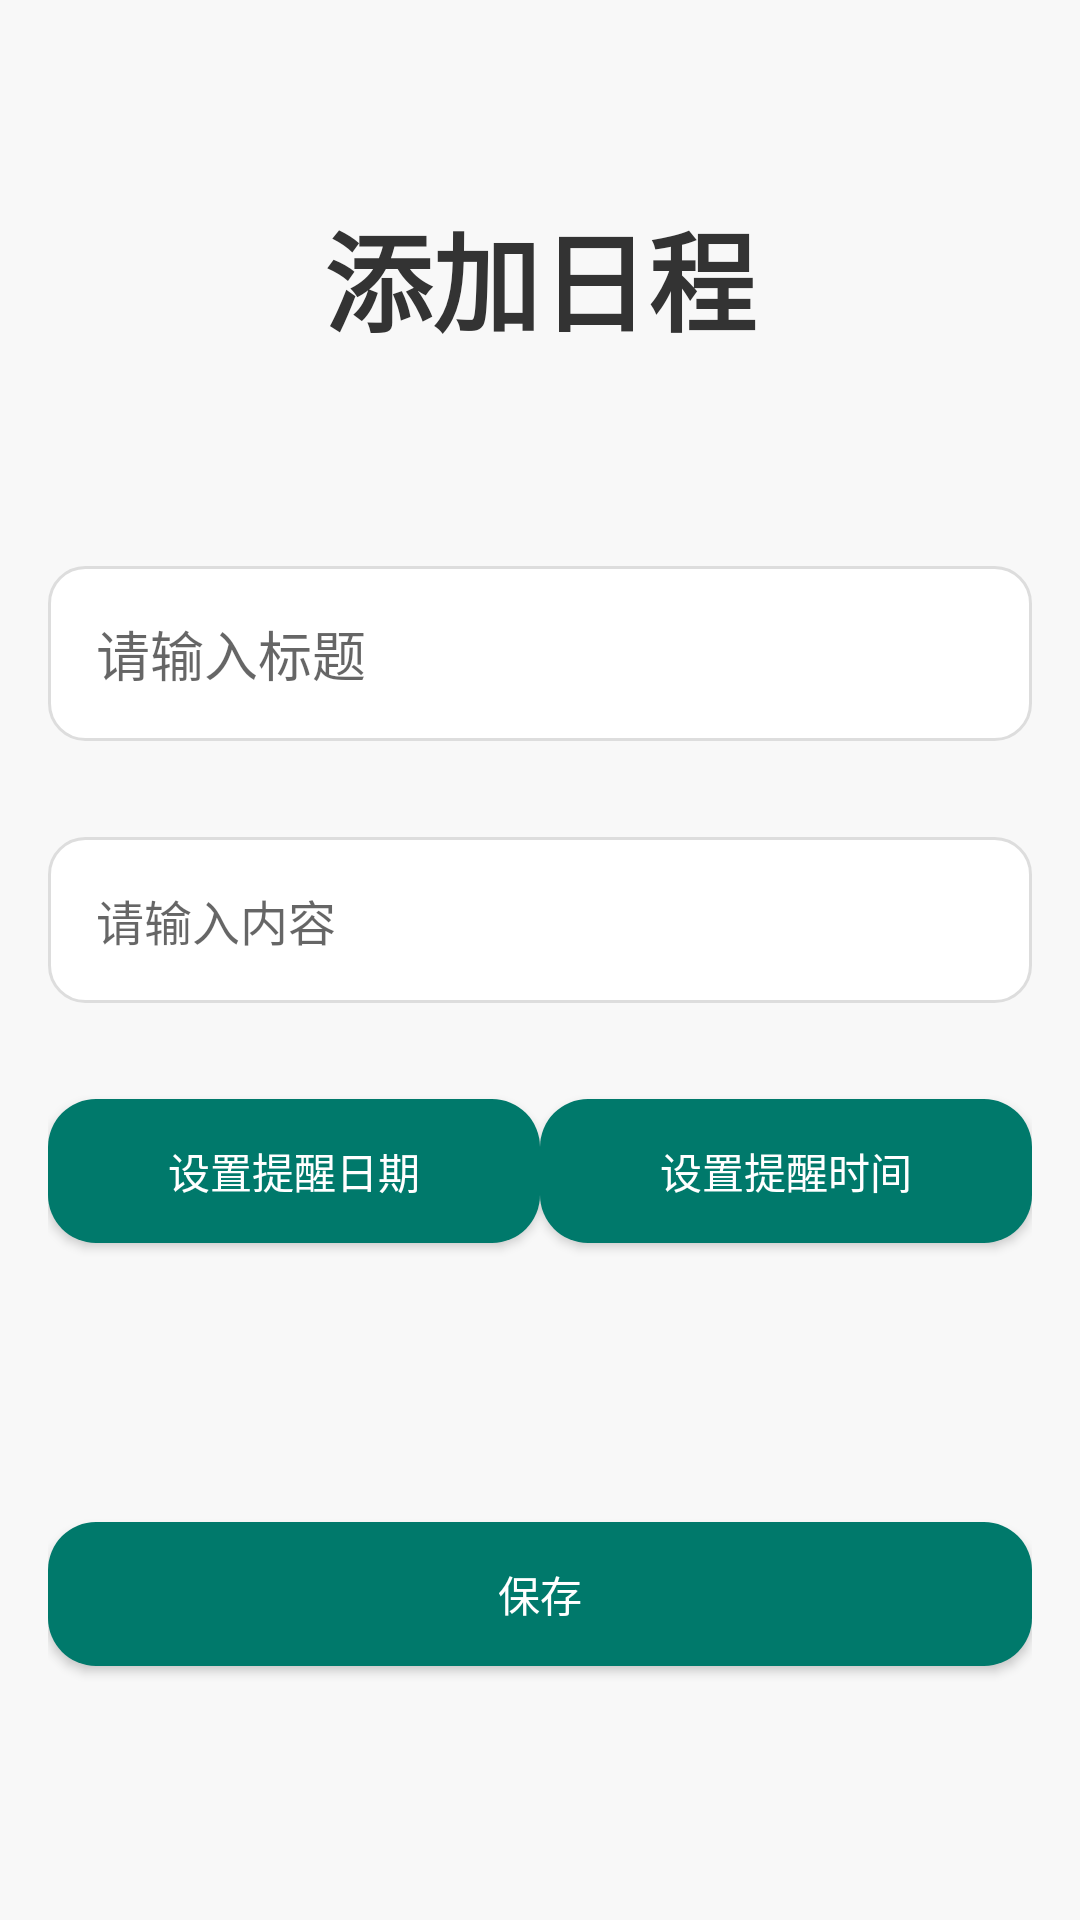

The Android layout XML behind this screen, and the referenced resources:
<!-- AndroidManifest.xml: application theme AppTheme -->
<!-- res/layout/activity_add_schedule.xml -->
<androidx.constraintlayout.widget.ConstraintLayout xmlns:android="http://schemas.android.com/apk/res/android"
    xmlns:app="http://schemas.android.com/apk/res-auto"
    xmlns:tools="http://schemas.android.com/tools"
    android:layout_width="match_parent"
    android:layout_height="match_parent"
    tools:context=".view.AddScheduleActivity"
    android:background="#F8F8F8"
    android:padding="16dp"> 

    
    <TextView
        android:id="@+id/titleTextView"
        android:layout_width="wrap_content"
        android:layout_height="wrap_content"
        android:text="添加日程"
        android:textSize="36sp"
        android:textColor="#333333"
        android:textStyle="bold"
        app:layout_constraintEnd_toEndOf="parent"
        app:layout_constraintStart_toStartOf="parent"
        app:layout_constraintTop_toTopOf="parent"
        android:layout_marginTop="50dp" />

    
    <EditText
        android:id="@+id/titleEditText"
        android:layout_width="0dp"
        android:layout_height="wrap_content"
        android:layout_marginTop="70dp"
        android:hint="请输入标题"
        android:textColor="#333333"
        android:textSize="18sp"
        android:background="@drawable/edit_text_bg"
        android:padding="16dp"
        app:layout_constraintEnd_toEndOf="parent"
        app:layout_constraintStart_toStartOf="parent"
        app:layout_constraintTop_toBottomOf="@id/titleTextView"
        android:importantForAccessibility="yes"/>

    
    <EditText
        android:id="@+id/contentEditText"
        android:layout_width="0dp"
        android:layout_height="wrap_content"
        android:layout_marginTop="32dp"
        android:hint="请输入内容"
        android:textColor="#333333"
        android:textSize="16sp"
        android:background="@drawable/edit_text_bg"
        android:padding="16dp"
        app:layout_constraintEnd_toEndOf="parent"
        app:layout_constraintStart_toStartOf="parent"
        app:layout_constraintTop_toBottomOf="@id/titleEditText"
        android:importantForAccessibility="yes"/>

    
    <Button
        android:id="@+id/setDateButton"
        android:layout_width="0dp"
        android:layout_height="wrap_content"
        android:text="设置提醒日期"
        android:textColor="#FFFFFF"
        android:background="@drawable/rounded_button"
        android:paddingHorizontal="32dp"
        android:paddingVertical="12dp"
        app:layout_constraintEnd_toStartOf="@id/setTimeButton"
        app:layout_constraintStart_toStartOf="parent"
        app:layout_constraintTop_toBottomOf="@id/contentEditText"
        android:importantForAccessibility="yes"
        android:layout_marginTop="32dp"/>

    
    <Button
        android:id="@+id/setTimeButton"
        android:layout_width="0dp"
        android:layout_height="wrap_content"
        android:text="设置提醒时间"
        android:textColor="#FFFFFF"
        android:background="@drawable/rounded_button"
        android:paddingHorizontal="32dp"
        android:paddingVertical="12dp"
        app:layout_constraintEnd_toEndOf="parent"
        app:layout_constraintStart_toEndOf="@id/setDateButton"
        app:layout_constraintTop_toBottomOf="@id/contentEditText"
        android:importantForAccessibility="yes"
        android:layout_marginTop="32dp"/>


    
    <Button
        android:id="@+id/saveButton"
        android:layout_width="0dp"
        android:layout_height="wrap_content"
        android:text="保存"
        android:textColor="#FFFFFF"
        android:background="@drawable/rounded_button"
        android:paddingHorizontal="32dp"
        android:paddingVertical="12dp"
        app:layout_constraintEnd_toEndOf="parent"
        app:layout_constraintStart_toStartOf="parent"
        app:layout_constraintTop_toBottomOf="@+id/setTimeButton"
        app:layout_constraintBottom_toBottomOf="parent"
        android:importantForAccessibility="yes"
        android:layout_marginTop="24dp"/>

</androidx.constraintlayout.widget.ConstraintLayout>
<!-- resources referenced by this layout -->
<resources>
  <!-- drawable edit_text_bg (drawable) -->
  <shape xmlns:android="http://schemas.android.com/apk/res/android">
      <solid android:color="#FFFFFF"/> 
      <corners android:radius="12dp"/> 
      <stroke android:color="#DDDDDD" android:width="1dp"/> 
  </shape>
  <!-- drawable rounded_button (drawable) -->
  <shape xmlns:android="http://schemas.android.com/apk/res/android">
      <solid android:color="#00796B"/> 
      <corners android:radius="16dp"/> 
  </shape>
  <style name="AppTheme" parent="Theme.AppCompat.Light">
          
          <item name="colorPrimary">@color/colorPrimary</item>
          <item name="colorPrimaryDark">@color/colorPrimaryDark</item>
          <item name="colorAccent">@color/colorAccent</item>
      </style>
  <color name="colorPrimary">#4CAF50</color>
  <color name="colorPrimaryDark">#3700B3</color>
  <color name="colorAccent">#03DAC5</color>
</resources>
